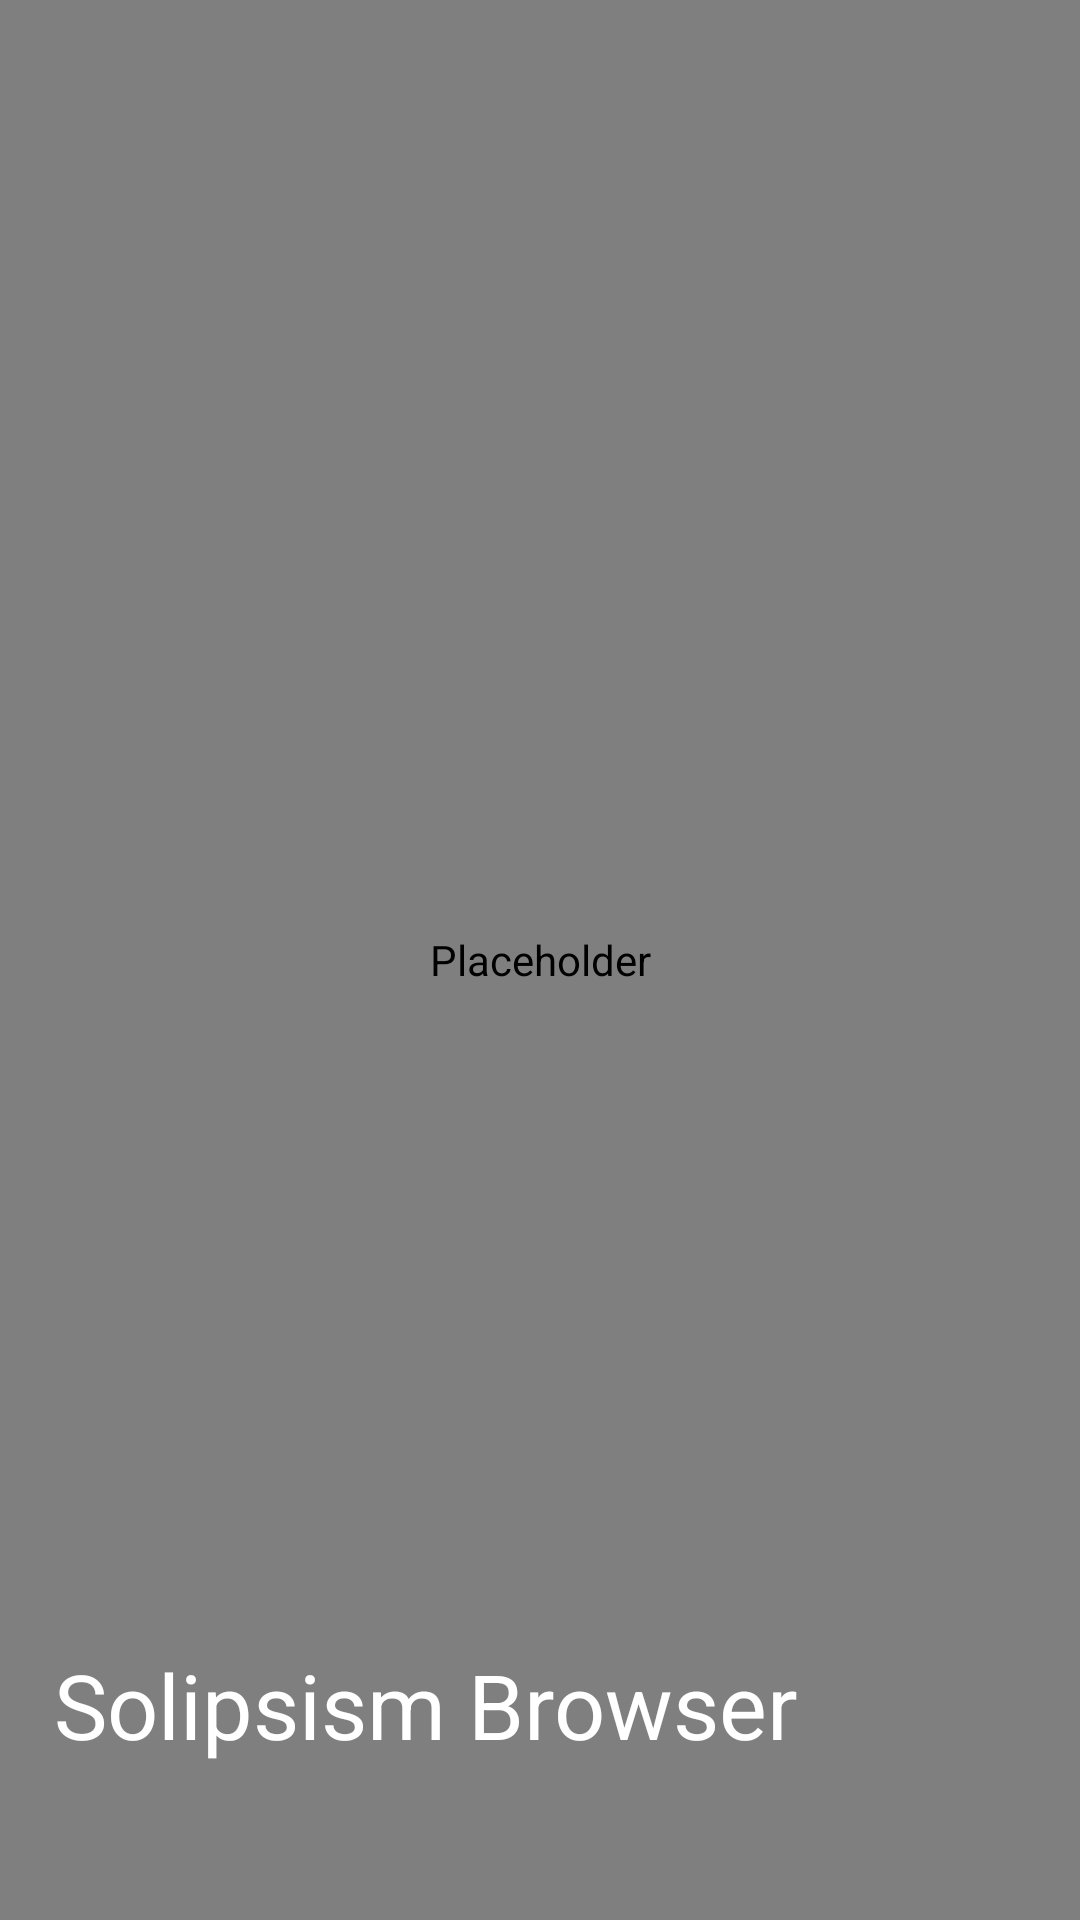

Android layout source for this screen:
<!-- AndroidManifest.xml: fallback theme Theme.MaterialComponents.DayNight.NoActionBar -->
<!-- res/layout/view_native_homepage.xml -->
<?xml version="1.0" encoding="utf-8"?>
<FrameLayout xmlns:android="http://schemas.android.com/apk/res/android"
    xmlns:app="http://schemas.android.com/apk/res-auto"
    android:layout_width="match_parent"
    android:layout_height="match_parent"
    android:background="?attr/colorSurface">

    <com.krystelligence.solipsism.browser.homepage.FocalCropImageView
        android:id="@+id/homepage_wallpaper"
        android:layout_width="match_parent"
        android:layout_height="match_parent"
        android:contentDescription="@null"
        android:importantForAccessibility="no" />

    <View
        android:id="@+id/homepage_overlay"
        android:layout_width="match_parent"
        android:layout_height="match_parent"
        android:importantForAccessibility="no" />

    <androidx.constraintlayout.widget.ConstraintLayout
        android:layout_width="match_parent"
        android:layout_height="match_parent"
        android:paddingStart="18dp"
        android:paddingTop="18dp"
        android:paddingEnd="18dp"
        android:paddingBottom="18dp">

        <androidx.recyclerview.widget.RecyclerView
            android:id="@+id/homepage_shortcuts"
            android:layout_width="0dp"
            android:layout_height="0dp"
            android:layout_marginBottom="16dp"
            android:clipToPadding="false"
            android:overScrollMode="never"
            android:paddingBottom="8dp"
            app:layout_constraintBottom_toTopOf="@id/homepage_identity"
            app:layout_constraintEnd_toEndOf="parent"
            app:layout_constraintStart_toStartOf="parent"
            app:layout_constraintTop_toTopOf="parent" />

        <LinearLayout
            android:id="@+id/homepage_identity"
            android:layout_width="0dp"
            android:layout_height="wrap_content"
            android:layout_marginBottom="8dp"
            android:orientation="vertical"
            app:layout_constraintBottom_toBottomOf="parent"
            app:layout_constraintEnd_toEndOf="parent"
            app:layout_constraintStart_toStartOf="parent">

            <TextView
                android:id="@+id/homepage_date_time"
                android:layout_width="wrap_content"
                android:layout_height="wrap_content"
                android:textColor="@android:color/white"
                android:textSize="14sp"
                android:textStyle="normal" />

            <TextView
                android:id="@+id/homepage_title"
                android:layout_width="wrap_content"
                android:layout_height="wrap_content"
                android:layout_marginTop="6dp"
                android:text="@string/app_name"
                android:textColor="@android:color/white"
                android:textSize="30sp"
                android:textStyle="normal" />

            <TextView
                android:id="@+id/homepage_motto"
                android:layout_width="wrap_content"
                android:layout_height="wrap_content"
                android:layout_marginTop="8dp"
                android:textColor="#B8FFFFFF"
                android:textSize="13sp" />
        </LinearLayout>
    </androidx.constraintlayout.widget.ConstraintLayout>
</FrameLayout>
<!-- resources referenced by this layout -->
<resources>
  <string name="app_name">Solipsism Browser</string>
</resources>
